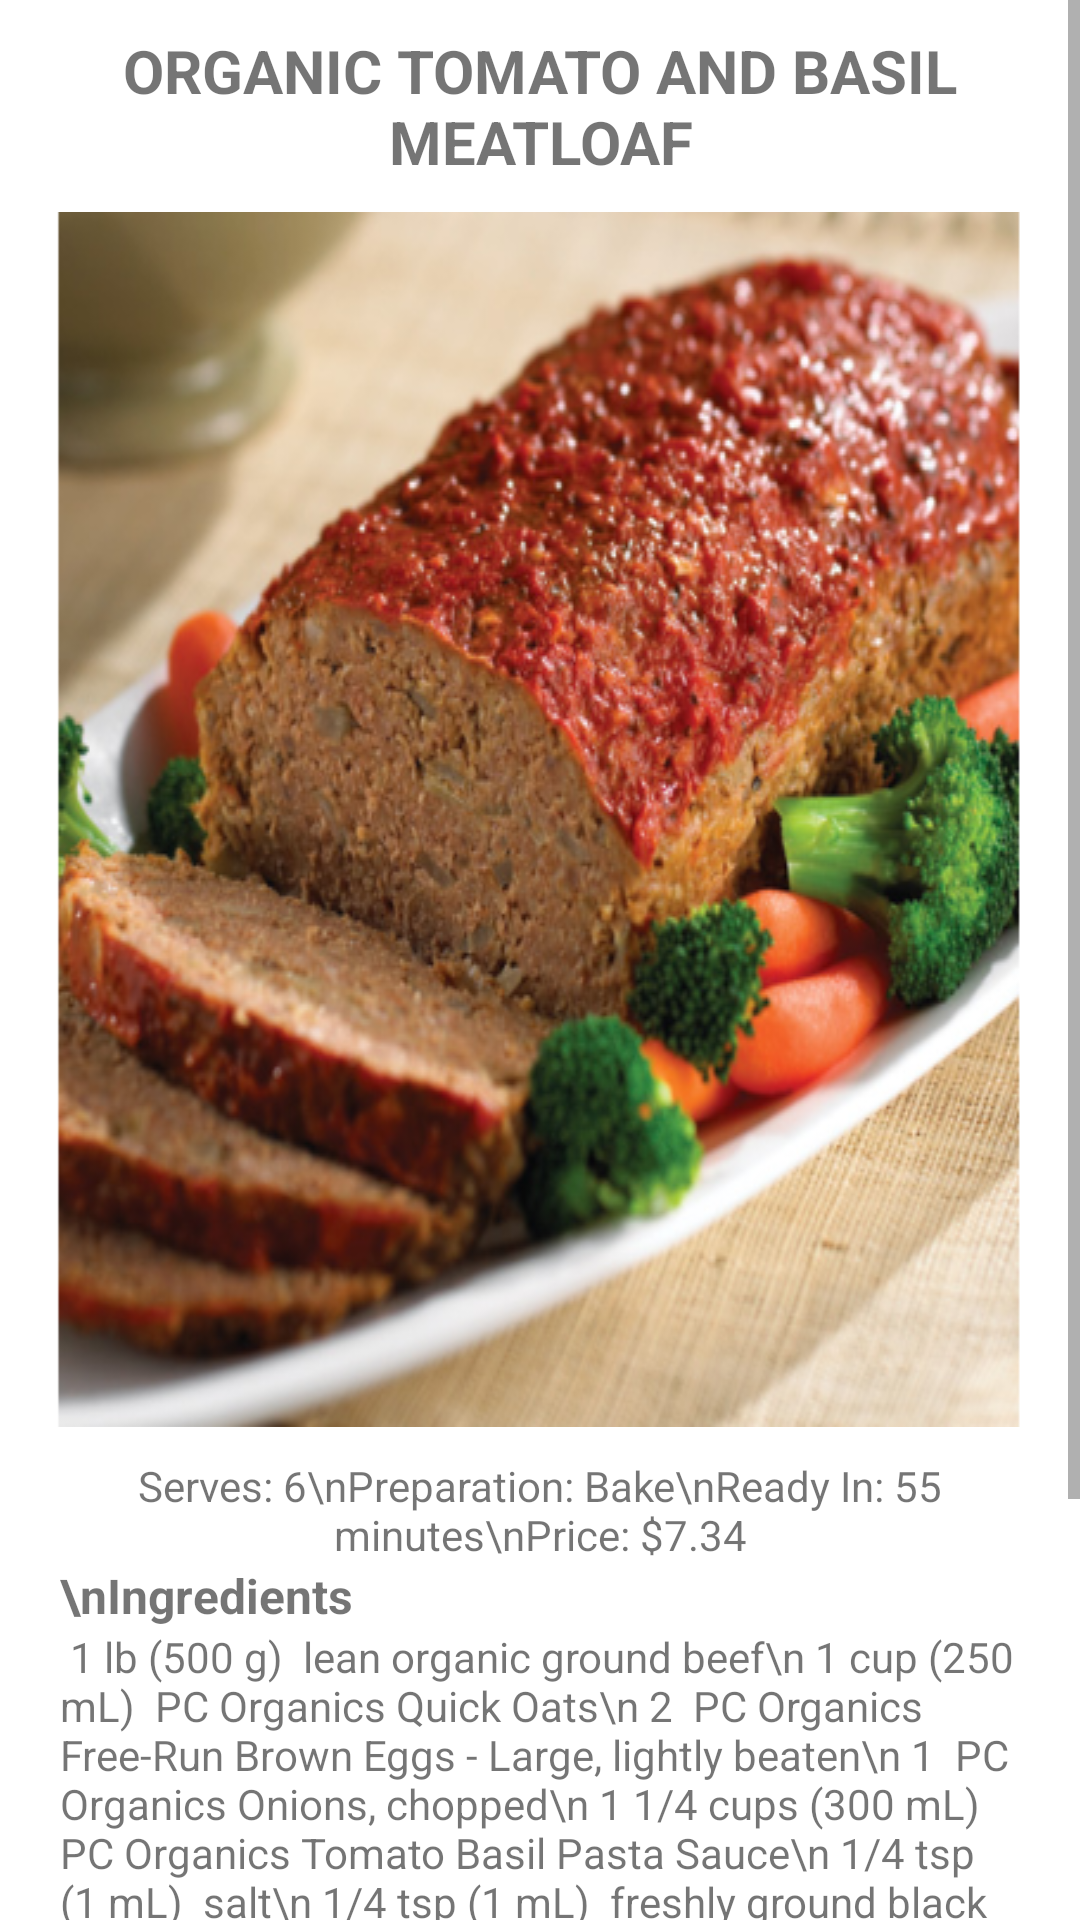

Reconstruct the res/layout file that produces this screen, plus the resources it refers to.
<!-- AndroidManifest.xml: application theme AppTheme -->
<!-- res/layout/activity_recipesuggestion.xml -->
<RelativeLayout xmlns:android="http://schemas.android.com/apk/res/android"
    xmlns:tools="http://schemas.android.com/tools"
    android:layout_width="match_parent"
    android:layout_height="match_parent"
    >

    <ScrollView
        android:layout_width="match_parent"
        android:layout_height="wrap_content">
        <RelativeLayout
            android:layout_width="match_parent"
            android:layout_height="wrap_content"
            android:background="#ffffff"
            tools:context="htn2017team.snapdish.PhotoTaker"
            android:padding="10dp">
            <TextView
                android:id="@+id/title"
                android:layout_width="match_parent"
                android:layout_height="wrap_content"
                android:text="Organic Tomato and Basil Meatloaf"
                android:textAllCaps="true"
                android:textSize="20sp"
                android:textAlignment="center"
                android:textStyle="bold"
                android:layout_marginBottom="10dp"/>

            <ImageView
                android:id="@+id/image"
                android:layout_width="wrap_content"
                android:layout_height="wrap_content"
                android:background="@drawable/meatloaf"
                android:layout_below="@+id/title"
                android:layout_marginBottom="10dp"/>

            <TextView
                android:id="@+id/summary"
                android:layout_width="match_parent"
                android:layout_height="wrap_content"
                android:textAlignment="center"
                android:text="Serves: 6\nPreparation: Bake\nReady In: 55 minutes\nPrice: $7.34"
                android:layout_below="@+id/image"/>

            <TextView
                android:id="@+id/ingredients_title"
                android:layout_width="match_parent"
                android:layout_height="wrap_content"
                android:layout_marginLeft="10dp"
                android:textSize="16sp"
                android:textStyle="bold"
                android:text="\nIngredients"
                android:layout_below="@+id/summary"/>

            <TextView
                android:id="@+id/ing"
                android:layout_width="match_parent"
                android:layout_height="wrap_content"
                android:layout_marginLeft="10dp"
                android:layout_marginRight="10dp"
                android:text="
1 lb (500 g)  lean organic ground beef\n
1 cup (250 mL)  PC Organics Quick Oats\n
2  PC Organics Free-Run Brown Eggs - Large, lightly beaten\n
1  PC Organics Onions, chopped\n
1 1/4 cups (300 mL)  PC Organics Tomato Basil Pasta Sauce\n
1/4 tsp (1 mL)  salt\n
1/4 tsp (1 mL)  freshly ground black pepper"
                android:layout_below="@+id/ingredients_title"/>

            <Button
                android:id="@+id/submit"
                android:layout_width="wrap_content"
                android:layout_height="wrap_content"
                android:layout_gravity="center_horizontal"
                android:layout_below="@+id/ing"
                android:text="click and collect"/>

            <LinearLayout
                android:id="@+id/success"
                android:layout_width="400dp"
                android:layout_height="800dp"
                android:visibility="invisible"
                android:background="@color/colorPrimary">
                <TextView
                    android:layout_width="match_parent"
                    android:layout_height="wrap_content"
                    android:text="Your order has been sent!"
                    android:textSize="18sp"
                    android:textAlignment="center"
                    android:layout_gravity="center_horizontal|center_vertical"
                    android:textColor="#FFFFFF"/>
            </LinearLayout>

        </RelativeLayout>
    </ScrollView>

</RelativeLayout>
<!-- resources referenced by this layout -->
<resources>
  <color name="colorPrimary">#e9081e</color>
  <!-- drawable meatloaf: png bitmap (drawable, 462968 bytes) -->
  <style name="AppTheme" parent="Theme.AppCompat.Light.NoActionBar">
          
          <item name="colorPrimary">@color/colorPrimary</item>
          <item name="colorPrimaryDark">@color/colorPrimaryDark</item>
          <item name="colorAccent">@color/colorAccent</item>
      </style>
  <color name="colorPrimaryDark">#96000000</color>
  <color name="colorAccent">#FF4081</color>
</resources>
